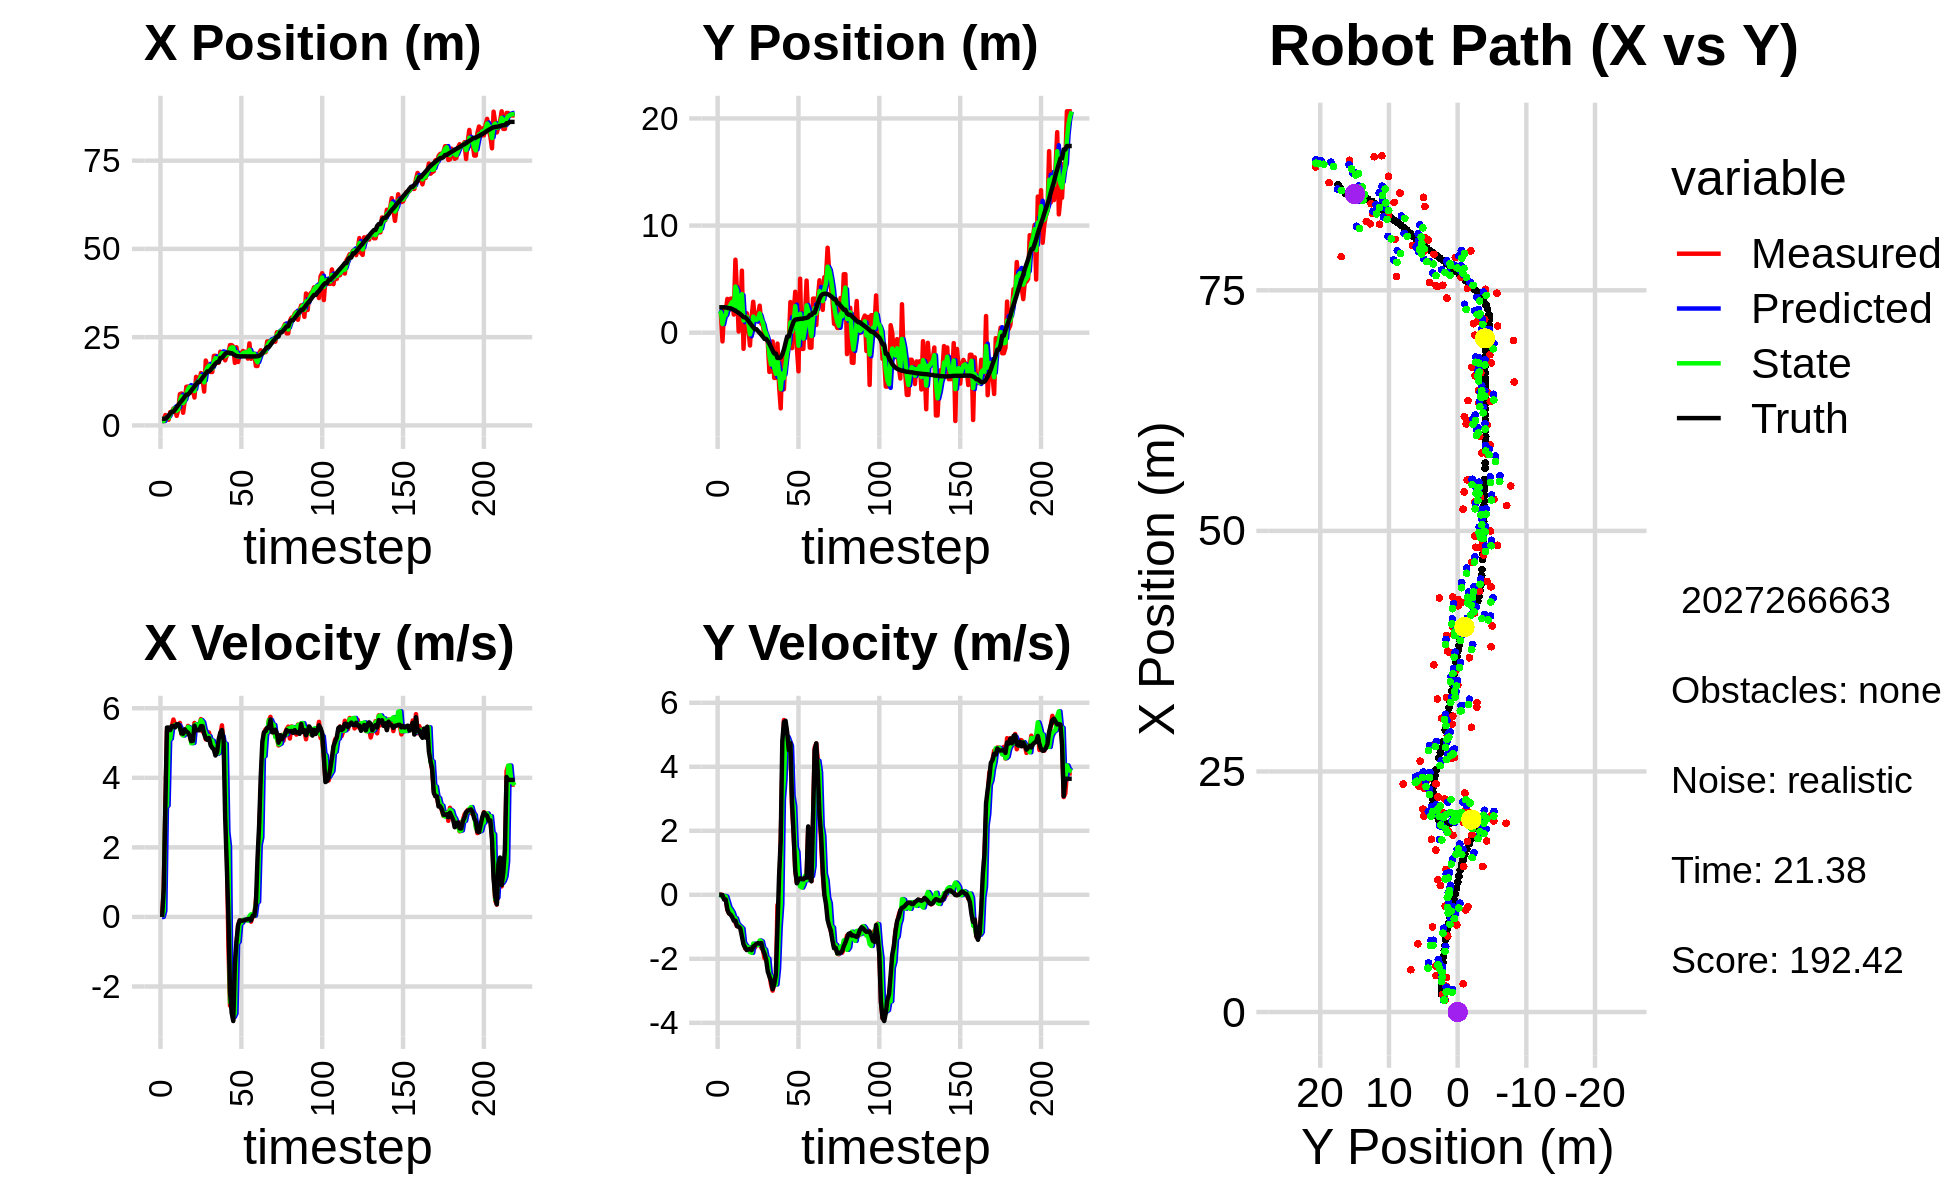

The file beside this chart, header and first rows:
2.434616566153103623e+00, 2.911431670037110120e+00, 0.000000000000000000e+00, -0.000000000000000000e+00, 0.000000000000000000e+00, 0.000000000000000000e+00, 0.000000000000000000e+00, 0.000000000000000000e+00, 1.263525285390527220e+00, 2.079933722647020922e+00, 0.000000000000000000e+00, 0.000000000000000000e+00, 1.870793104272824969e+00, 2.372809648857669540e+00, 0.000000000000000000e+00, 0.000000000000000000e+00, 0.000000000000000000e+00, 1.181363986688666046e-04
1.236602545210341741e+00, 1.788170158706396728e+00, 0.000000000000000000e+00, -0.000000000000000000e+00, 1.263525285390527220e+00, 2.079933722647020922e+00, 0.000000000000000000e+00, 0.000000000000000000e+00, 1.252326841859824125e+00, 2.005717867558871159e+00, -1.111775594087735346e-03, -1.227455144639689154e-02, 1.870793104272824969e+00, 2.372809648857669540e+00, 0.000000000000000000e+00, 0.000000000000000000e+00, 0.000000000000000000e+00, 1.449699630029499531e-04
1.236602545210341741e+00, 1.788170158706396728e+00, 7.889999090508516000e-01, -3.219284852610393845e-04, 1.252215664300415421e+00, 2.004490412414231315e+00, -1.111775594087735346e-03, -1.227455144639689154e-02, 1.248229993532991910e+00, 1.885700957320511906e+00, 1.711932789614863393e-01, -1.196438124728978550e-02, 1.870793104272824969e+00, 2.372809648857669540e+00, 8.000000000000000444e-01, 0.000000000000000000e+00, 8.000000119209289551e-01, 4.080209182575345039e-04
2.943141937098137095e+00, -8.124659387242298969e-01, 3.125996878310701277e+00, -4.366194166211589088e-03, 1.265349321429140472e+00, 1.884504519195782990e+00, 1.711932789614863393e-01, -1.196438124728978550e-02, 2.047299606320552634e+00, 8.076117442786687750e-01, 3.157635842784077163e+00, -6.548056256796219721e-02, 1.904667616477190073e+00, 2.372811046404912361e+00, 3.200000000000000178e+00, -1.200000000000000025e-02, 3.200000047683715820e+00, 1.396735664457082748e-03
1.819945067149301376e+00, 2.161658535999130493e+00, 5.358253056294454808e+00, -8.948403517467114210e-02, 2.363063190598960528e+00, 8.010636880218725553e-01, 3.157635842784077163e+00, -6.548056256796219721e-02, 2.145117365010831278e+00, 1.491313353756690940e+00, 3.202078331437173908e+00, -3.373394257934233392e-02, 2.188416242760651276e+00, 2.372013221622717882e+00, 5.445000000000000284e+00, -1.489999999999999936e-01, 5.447000026702880859e+00, 1.669867336750030518e-02
1.597438931662170658e+00, 1.898580623638726150e+00, 5.358253056294454808e+00, -8.948403517467114210e-02, 2.465325198154548758e+00, 1.487939959498756792e+00, 3.202078331437173908e+00, -3.373394257934233392e-02, 2.070609023855541686e+00, 1.666834793003075577e+00, 5.088151269815833544e+00, -5.375008183305066134e-02, 2.745896101447210746e+00, 2.360168887102194191e+00, 5.445000000000000284e+00, -1.489999999999999936e-01, 5.447000026702880859e+00, 1.669867336750030518e-02
3.773220002595756295e+00, 3.154038069697286062e+00, 5.266005132251614818e+00, -4.707024993775822952e-01, 2.579424150837124952e+00, 1.661459784819770524e+00, 5.088151269815833544e+00, -5.375008183305066134e-02, 3.168543710504398092e+00, 2.366869168506849697e+00, 5.123966647111232398e+00, -2.172703344626291944e-01, 3.368542432876928228e+00, 2.323501465975141844e+00, 5.370000000000000107e+00, -4.560000000000000164e-01, 5.388999938964843750e+00, 8.914820104837417603e-02
3.646727860067775495e+00, 2.106881215029349885e+00, 5.480797652358936567e+00, -5.761768979802311952e-01, 3.680940375215521421e+00, 2.345142135060586774e+00, 5.123966647111232398e+00, -2.172703344626291944e-01, 3.655466157728052501e+00, 2.246115792436826908e+00, 5.476550951225091168e+00, -3.919724649526733495e-01, 3.882538557378738542e+00, 2.277928529606692454e+00, 5.490999999999999659e+00, -5.799999999999999600e-01, 5.520999908447265625e+00, 1.047417446970939636e-01
4.776450484915605976e+00, 3.179199410615488386e+00, 5.675723117705462784e+00, -5.966687236385594950e-01, 4.203121252850561262e+00, 2.206918545941559451e+00, 5.476550951225091168e+00, -3.919724649526733495e-01, 4.495202253778127321e+00, 2.662076342240835558e+00, 5.466063164862485557e+00, -4.645293300441513118e-01, 3.882538557378738542e+00, 2.277928529606692454e+00, 5.485999999999999766e+00, -6.209999999999999964e-01, 5.520999908447265625e+00, 1.047417446970939636e-01
4.776450484915605976e+00, 3.179199410615488386e+00, 5.529537163963410329e+00, -6.617984289597214076e-01, 5.041808570264375788e+00, 2.615623409236420560e+00, 5.466063164862485557e+00, -4.645293300441513118e-01, 4.920441444633978811e+00, 2.874741678694935576e+00, 5.521282967582806123e+00, -5.484811690658356609e-01, 4.508007765285332979e+00, 2.211139930628117423e+00, 5.450999999999999623e+00, -6.959999999999999520e-01, 5.494999885559082031e+00, 1.191176325082778931e-01
2.694673300080871137e+00, 1.696969015564098182e+00, 5.543483536573036830e+00, -7.575044105404963313e-01, 5.472569741392259601e+00, 2.819893561788351821e+00, 5.521282967582806123e+00, -5.484811690658356609e-01, 4.150284549917907739e+00, 2.273220203053514243e+00, 5.491045807755432051e+00, -7.050355417891023269e-01, 5.135113477773747270e+00, 2.135132087756555386e+00, 5.538999999999999702e+00, -8.090000000000000524e-01, 5.598000049591064453e+00, 1.358066052198410034e-01
4.397505045078244912e+00, 6.818812055441311415e+00, 5.526665163193018593e+00, -8.717768213214283080e-01, 4.699389130693450767e+00, 2.202716648874603944e+00, 5.491045807755432051e+00, -7.050355417891023269e-01, 4.561349333276452533e+00, 4.312202480658465120e+00, 5.518832950939421167e+00, -7.321339116311657014e-01, 5.761513471931249519e+00, 2.048503561321397992e+00, 5.538999999999999702e+00, -8.090000000000000524e-01, 5.598000049591064453e+00, 1.564510166645050049e-01
8.849863290645705760e+00, 3.658735705600346222e+00, 5.578201733643407323e+00, -9.821210758830599685e-01, 5.113232628370394828e+00, 4.238989089495348139e+00, 5.518832950939421167e+00, -7.321339116311657014e-01, 6.905490791642050930e+00, 3.950873911424440443e+00, 5.439635659707999338e+00, -8.962943286531606102e-01, 6.394940137980177575e+00, 1.947306109550598574e+00, 5.459999999999999964e+00, -9.769999999999999796e-01, 5.546999931335449219e+00, 1.742779612541198730e-01
9.053101301496031539e+00, 1.112267502783802764e-01, 5.252837345099067079e+00, -9.882927618278753990e-01, 7.449454357612850686e+00, 3.861244478559124449e+00, 5.439635659707999338e+00, -8.962943286531606102e-01, 8.189212990904110256e+00, 2.143041469897721818e+00, 5.275037231918235037e+00, -9.573814072082590387e-01, 6.910740614152484085e+00, 1.855115725532784587e+00, 5.277999999999999581e+00, -9.979999999999999982e-01, 5.370999813079833984e+00, 1.859705448150634766e-01
3.579410553497150538e+00, 1.612329064276724955e+00, 5.314751251131706766e+00, -9.999415263276251187e-01, 8.716716714095934293e+00, 2.047303329176895836e+00, 5.275037231918235037e+00, -9.573814072082590387e-01, 6.295082867735090737e+00, 1.840047290077112985e+00, 5.214800626216924861e+00, -1.002176286499365965e+00, 7.516083478760977599e+00, 1.740535630522831223e+00, 5.267999999999999794e+00, -1.048999999999999932e+00, 5.370999813079833984e+00, 1.859705448150634766e-01
7.083528995588501687e+00, 5.791451408293713854e+00, 5.354038135155088973e+00, -1.125219434628796478e+00, 6.816562930356782957e+00, 1.739829661427176433e+00, 5.214800626216924861e+00, -1.002176286499365965e+00, 6.930508701234384894e+00, 3.605250988947311441e+00, 5.359514884196673101e+00, -1.051440520248712485e+00, 8.132513761356218396e+00, 1.608505202915255783e+00, 5.394999999999999574e+00, -1.296000000000000041e+00, 5.547999858856201172e+00, 2.071480751037597656e-01
1.094558405935519652e+01, -1.501048790526998689e+00, 5.282245224423316010e+00, -1.361950643999308985e+00, 7.466460189654052115e+00, 3.500106936922440237e+00, 5.359514884196673101e+00, -1.051440520248712485e+00, 9.112232954057983392e+00, 1.136614267332229478e+00, 5.285490610728171390e+00, -1.496160421964375820e+00, 8.724030256227887747e+00, 1.453876270757476830e+00, 5.331000000000000405e+00, -1.550999999999999934e+00, 5.552000045776367188e+00, 2.523396015167236328e-01
1.099850308900901474e+01, 1.817064656287939561e+00, 5.492354548876495990e+00, -1.674695999950803094e+00, 9.640782015130801241e+00, 9.869982251357918290e-01, 5.285490610728171390e+00, -1.496160421964375820e+00, 1.025852866991952794e+01, 1.370719511512490607e+00, 5.462228788245474753e+00, -1.567584580370317893e+00, 8.724030256227887747e+00, 1.453876270757476830e+00, 5.301000000000000156e+00, -1.647999999999999909e+00, 5.552000045776367188e+00, 2.959589660167694092e-01
1.099850308900901474e+01, 1.817064656287939561e+00, 5.247945217626328152e+00, -1.718008492768228646e+00, 1.080475154874407551e+01, 1.213961053475458796e+00, 5.462228788245474753e+00, -1.567584580370317893e+00, 1.087598856828055993e+01, 1.490773722580941651e+00, 5.437137266580550410e+00, -1.629548157287401766e+00, 9.232607603398585994e+00, 1.299150659387106055e+00, 5.209999999999999964e+00, -1.727000000000000091e+00, 5.488999843597412109e+00, 3.163720369338989258e-01
9.323367059611333829e+00, 4.418346423132758494e-01, 5.043556712586748425e+00, -1.695752854167546397e+00, 1.141970229493861488e+01, 1.327818906852201497e+00, 5.437137266580550410e+00, -1.629548157287401766e+00, 1.048308826767664037e+01, 9.165103069245634781e-01, 4.994852886182455265e+00, -1.637768336373943256e+00, 9.834009885894024805e+00, 1.101919127418378386e+00, 5.054000000000000270e+00, -1.707999999999999963e+00, 5.335000038146972656e+00, 3.243477642536163330e-01
1.060867102477122081e+01, -1.195182012482718825e+00, 5.074766977736822504e+00, -1.684384287237271627e+00, 1.098257355629488607e+01, 7.527334732871691081e-01, 4.994852886182455265e+00, -1.637768336373943256e+00, 1.081405632073602519e+01, -1.565203993200690036e-01, 5.003037963247000341e+00, -1.787931670614714363e+00, 1.043529009828116649e+01, 8.996485007653393096e-01, 5.059999999999999609e+00, -1.691000000000000059e+00, 5.335000038146972656e+00, 3.204722702503204346e-01
7.892872572140878340e+00, 1.445624067443249450e+00, 5.577977162275908896e+00, -1.733047233331385328e+00, 1.131436011706072442e+01, -3.353135663815404177e-01, 5.003037963247000341e+00, -1.787931670614714363e+00, 9.714122108831238833e+00, 4.951561502099781631e-01, 5.507595940575527926e+00, -1.812220502400043509e+00, 1.102145457280134266e+01, 7.065979966484149388e-01, 5.500000000000000000e+00, -1.729999999999999982e+00, 5.765999794006347656e+00, 3.012392222881317139e-01
1.375907635694509246e+01, 2.888330413394636587e+00, 5.420902128172630619e+00, -1.634645572306782979e+00, 1.026488170288879154e+01, 3.139340999699737900e-01, 5.507595940575527926e+00, -1.812220502400043509e+00, 1.189489520283207824e+01, 1.513023271613918030e+00, 5.539741995302263966e+00, -1.524860866959190764e+00, 1.164869380003730193e+01, 5.118624698209287560e-01, 5.362000000000000099e+00, -1.616000000000000103e+00, 5.600999832153320312e+00, 2.928735613822937012e-01
1.228540227038970301e+01, 1.240105046680465506e+00, 5.475474663523415941e+00, -1.651101643855668710e+00, 1.244886940236230544e+01, 1.360537184917999021e+00, 5.539741995302263966e+00, -1.524860866959190764e+00, 1.237753709645183520e+01, 1.301695810237954110e+00, 5.471993846896108238e+00, -1.555369875404849722e+00, 1.226855540273656153e+01, 3.274654876492345545e-01, 5.373000000000000220e+00, -1.580000000000000071e+00, 5.600999832153320312e+00, 2.928735613822937012e-01
1.228540227038970301e+01, 1.240105046680465506e+00, 5.483225654239623381e+00, -1.560653664468346191e+00, 1.292473648114144602e+01, 1.146158822697469049e+00, 5.471993846896108238e+00, -1.555369875404849722e+00, 1.262339294847480708e+01, 1.189553667185498043e+00, 5.485537602982011762e+00, -1.553008780280823897e+00, 1.226855540273656153e+01, 3.274654876492345545e-01, 5.365999999999999659e+00, -1.532000000000000028e+00, 5.579999923706054688e+00, 2.772907018661499023e-01
1.483601796654230753e+01, 1.693398071432806518e+00, 5.688565376867847689e+00, -1.565319481267661628e+00, 1.317194670877300844e+01, 1.034252789157415586e+00, 5.485537602982011762e+00, -1.553008780280823897e+00, 1.393404348399514170e+01, 1.343431401473789144e+00, 5.658811460727473985e+00, -1.576092514293003788e+00, 1.288584208536913067e+01, 1.532687680097649108e-01, 5.487000000000000099e+00, -1.508000000000000007e+00, 5.581999778747558594e+00, 2.685237526893615723e-01
1.314424812834450940e+01, 2.524185373131867749e+00, 5.329512557644802584e+00, -1.486736295877473690e+00, 1.449992463006788945e+01, 1.185822150044488765e+00, 5.658811460727473985e+00, -1.576092514293003788e+00, 1.383475143929319628e+01, 1.804839727520198833e+00, 5.600296809564368594e+00, -1.426065622247019826e+00, 1.350866770773846604e+01, -1.805453109141197388e-02, 5.482000000000000206e+00, -1.526999999999999913e+00, 5.690000057220458984e+00, 2.720467448234558105e-01
9.576540231666532677e+00, 8.398584858138827824e-01, 5.509818937894119806e+00, -1.651483455569809689e+00, 1.439478112024963252e+01, 1.662233165295496917e+00, 5.600296809564368594e+00, -1.426065622247019826e+00, 1.219044325902749648e+01, 1.268162972444283110e+00, 5.390765046967650242e+00, -1.455289858600641972e+00, 1.412185740502024700e+01, -1.914239389958906634e-01, 5.261000000000000121e+00, -1.508000000000000007e+00, 5.473000049591064453e+00, 2.912133038043975830e-01
1.837130832658944612e+01, 6.846973430795921800e-01, 5.105180935622235516e+00, -1.713287798245436866e+00, 1.272951976372426230e+01, 1.122633986584218979e+00, 5.390765046967650242e+00, -1.455289858600641972e+00, 1.536672963157541361e+01, 9.187487944348654567e-01, 5.270596050691863432e+00, -1.668238018245568721e+00, 1.472564005896314399e+01, -3.771775228641551236e-01, 5.134000000000000341e+00, -1.723000000000000087e+00, 5.414999961853027344e+00, 3.237872421741485596e-01
1.694863009494510919e+01, -3.182626830527027217e-01, 5.168055048134639229e+00, -1.981774540734173362e+00, 1.589378923664460075e+01, 7.519249926103085402e-01, 5.270596050691863432e+00, -1.668238018245568721e+00, 1.638523672963253830e+01, 2.366136939003654627e-01, 5.179821902833882774e+00, -1.710319120270766158e+00, 1.531428408654888251e+01, -5.826638203170554364e-01, 5.091999999999999638e+00, -1.844000000000000083e+00, 5.414999961853027344e+00, 3.661723732948303223e-01
1.694863009494510919e+01, -3.182626830527027217e-01, 5.302508566373353993e+00, -2.033332923312508367e+00, 1.690321891991592551e+01, 6.558178187328883579e-02, 5.179821902833882774e+00, -1.710319120270766158e+00, 1.693571099222048204e+01, -1.129604295341792020e-01, 5.195960664023728803e+00, -1.966666313846109571e+00, 1.531428408654888251e+01, -5.826638203170554364e-01, 5.147000000000000242e+00, -2.020999999999999908e+00, 5.530000209808349609e+00, 3.661723732948303223e-01
1.512846094368279459e+01, -8.911506552307476570e-01, 5.088141577169440488e+00, -2.153239732238332316e+00, 1.745530705862285359e+01, -3.096270609187901646e-01, 5.195960664023728803e+00, -1.966666313846109571e+00, 1.639390120524869943e+01, -5.908934253614819276e-01, 5.031229369033745513e+00, -1.993353923109810300e+00, 1.580513644265648487e+01, -7.789717184891626900e-01, 4.935999999999999943e+00, -2.398000000000000131e+00, 5.487999916076660156e+00, 4.003347456455230713e-01
1.512652635583305916e+01, -3.664013908971661682e+00, 4.950460436764169359e+00, -2.473478638959766940e+00, 1.689702414215207327e+01, -7.902288176724630020e-01, 5.031229369033745513e+00, -1.993353923109810300e+00, 1.605134209891413022e+01, -2.115669481202655966e+00, 5.068321737319456233e+00, -2.519359823375290297e+00, 1.637964892405219786e+01, -1.038920686914293956e+00, 4.860999999999999766e+00, -2.547000000000000153e+00, 5.487999916076660156e+00, 4.633645117282867432e-01
1.968198585551770563e+01, -3.608447359429254320e+00, 4.893518916920647222e+00, -2.798078368432792562e+00, 1.655817427264607744e+01, -2.367605463540185085e+00, 5.068321737319456233e+00, -2.519359823375290297e+00, 1.800923201551688635e+01, -2.964165436204076354e+00, 4.911263676199985717e+00, -2.548202322937518804e+00, 1.693801188509495148e+01, -1.334509180469447998e+00, 4.812999999999999723e+00, -2.690999999999999837e+00, 5.513999938964843750e+00, 5.194205641746520996e-01
1.973199987421276447e+01, -8.144656877798296390e-01, 4.761283442692120005e+00, -2.995130210582817032e+00, 1.850035838313688430e+01, -3.218985668497828190e+00, 4.911263676199985717e+00, -2.548202322937518804e+00, 1.906314104885165150e+01, -2.112910165894049008e+00, 4.907386089155392206e+00, -2.718691628809185801e+00, 1.748204874975182932e+01, -1.660857485675170553e+00, 4.642000000000000348e+00, -2.948999999999999844e+00, 5.500000000000000000e+00, 5.615131258964538574e-01
1.777047133501436704e+01, -4.220115708292713208e+00, 4.736314386046792002e+00, -2.786099384232466392e+00, 1.955387965776719028e+01, -2.384779328774967677e+00, 4.907386089155392206e+00, -2.718691628809185801e+00, 1.874505503956167374e+01, -3.254382061809289794e+00, 4.693494529442871155e+00, -2.680064020770497102e+00, 1.792909693754187117e+01, -1.941197680299485917e+00, 4.740999999999999659e+00, -2.787999999999999812e+00, 5.500000000000000000e+00, 5.317291021347045898e-01
1.777047133501436704e+01, -4.220115708292713208e+00, 4.742347881379268770e+00, -2.789648540023328849e+00, 1.921440449250595961e+01, -3.522388463886339416e+00, 4.693494529442871155e+00, -2.680064020770497102e+00, 1.853709816283353362e+01, -3.843839515077363433e+00, 4.724172798546713459e+00, -2.802624734402419548e+00, 1.792909693754187117e+01, -1.941197680299485917e+00, 5.110000000000000320e+00, -2.500000000000000000e+00, 5.689000129699707031e+00, 5.317291021347045898e-01
2.087448740018557913e+01, -1.016502903338928787e+00, 5.223441590477134078e+00, -3.161405933970241611e-01, 1.900951544268820470e+01, -4.124101988517605122e+00, 4.724172798546713459e+00, -2.802624734402419548e+00, 1.985488935834865742e+01, -2.556686646598011148e+00, 5.154002515039358912e+00, -2.307577298032302604e+00, 1.911100840624374086e+01, -2.359909819370122896e+00, 5.299000000000000377e+00, -1.026999999999999913e+00, 5.407000064849853516e+00, 6.044968962669372559e-02
2.047022748018031990e+01, -4.945087478525612923e+00, 5.507921354171709361e+00, -3.333582840222644172e-01, 2.037028960985259474e+01, -2.787444376401241541e+00, 5.154002515039358912e+00, -2.307577298032302604e+00, 2.044933049031802597e+01, -3.777685300421881553e+00, 5.200224001535528551e+00, -1.022782425852958088e+00, 1.911100840624374086e+01, -2.359909819370122896e+00, 5.373000000000000220e+00, 6.009999999999999787e-01, 5.407000064849853516e+00, 6.044968962669372559e-02
1.961595939121108145e+01, -7.063149260424500753e+00, 4.965022875320763696e+00, 1.649960766285312852e+00, 2.096935289047157980e+01, -3.879963543007177496e+00, 5.200224001535528551e+00, -1.022782425852958088e+00, 2.036122836656834423e+01, -5.276552359379753199e+00, 4.933484110292482683e+00, -2.973295252301486613e-01, 1.972504496583793809e+01, -2.306970881216390268e+00, 5.094000000000000306e+00, 1.693999999999999950e+00, 5.368999958038330078e+00, -3.208354413509368896e-01
1.843595838580357338e+01, -2.065042847105760693e+00, 3.956884916047403333e+00, 3.961295558886595014e+00, 2.085457677759759321e+01, -5.306285311902768420e+00, 4.933484110292482683e+00, -2.973295252301486613e-01, 1.960685468175822166e+01, -3.808948201313161697e+00, 4.981023753487161088e+00, 2.969018361196177569e+00, 2.026574206356325192e+01, -2.003284262636495061e+00, 2.861000000000000210e+00, 4.812000000000000277e+00, 5.598999977111816406e+00, -7.859551906585693359e-01
1.985272723417832452e+01, -5.281332777217862429e+00, 2.059576586766066697e+00, 5.460498135016504051e+00, 2.010495705710693670e+01, -3.512046365193544073e+00, 4.981023753487161088e+00, 2.969018361196177569e+00, 2.008956523258429883e+01, -4.247164176821458526e+00, 2.447402078010563642e+00, 3.609690081906092196e+00, 2.057175898590699603e+01, -1.572604702659980758e+00, 1.493000000000000105e+00, 5.395999999999999908e+00, 5.598999977111816406e+00, -1.210118055343627930e+00
2.063091103348913791e+01, -1.910576211591670237e+00, -8.249945693738270913e-01, 5.324465051423027617e+00, 2.033430544038535359e+01, -3.886195168630849128e+00, 2.447402078010563642e+00, 3.609690081906092196e+00, 2.017500816345797432e+01, -2.974996764001024196e+00, 2.034935206846892441e+00, 4.966959936712984636e+00, 2.065792727507048454e+01, -9.518721561238886464e-01, 3.000000000000000062e-03, 5.437000000000000277e+00, 5.436999797821044922e+00, -1.724518060684204102e+00
2.275147151981967752e+01, -1.057905839538540116e+00, -2.551960526001172624e+00, 4.982479506124774637e+00, 2.037850168414266250e+01, -2.478300770329725733e+00, 2.034935206846892441e+00, 4.966959936712984636e+00, 2.171552574960748672e+01, -1.806316833519098886e+00, -2.450998010770921276e+00, 4.928541570597912980e+00, 2.046525454556994816e+01, -3.551500302368275075e-01, -2.149999999999999911e+00, 5.073999999999999844e+00, 5.511000156402587891e+00, -2.044145822525024414e+00
2.275147151981967752e+01, -1.057905839538540116e+00, -2.412920240995430454e+00, 4.711015522450860082e+00, 2.147042594853039432e+01, -1.313462676459307588e+00, -2.450998010770921276e+00, 4.928541570597912980e+00, 2.208000907958148673e+01, -1.196041831572118186e+00, -2.477927271890261629e+00, 4.788078003708223562e+00, 2.046525454556994816e+01, -3.551500302368275075e-01, -2.751999999999999780e+00, 4.517000000000000348e+00, 5.289000034332275391e+00, -2.044145822525024414e+00
2.234750986123968985e+01, 2.859491063286096590e+00, -2.936530552012039941e+00, 4.676459184632180133e+00, 2.183221635239246083e+01, -7.172340312012958075e-01, -2.477927271890261629e+00, 4.788078003708223562e+00, 2.208647325613960533e+01, 9.688262299420066226e-01, -2.876615216913324780e+00, 4.655757005932355419e+00, 2.016089701708651916e+01, 1.742388738051911801e-01, -2.992999999999999883e+00, 4.738000000000000433e+00, 5.604000091552734375e+00, -2.131506204605102539e+00
1.771716761633414450e+01, -1.442769812712560329e+00, -1.704161219652267523e+00, 2.735610326252132296e+00, 2.179881173444827169e+01, 1.434401930535242231e+00, -2.876615216913324780e+00, 4.655757005932355419e+00, 1.999527446944506792e+01, 1.084623503982418136e-01, -2.777926558533730272e+00, 3.094217628261857200e+00, 1.987471461314125776e+01, 6.284183990063032521e-01, -1.350999999999999979e+00, 2.904999999999999805e+00, 3.203999996185302734e+00, -2.127923488616943359e+00
2.213076591478535349e+01, 1.854569209507413330e+00, -8.151921932461801967e-01, 1.889662945924550641e+00, 1.971748181359169649e+01, 4.178841132244275336e-01, -2.777926558533730272e+00, 3.094217628261857200e+00, 2.071833568789510949e+01, 1.047654759516774892e+00, -7.730222373797843716e-01, 2.767299218054974475e+00, 1.964276576027580745e+01, 1.043833567554283803e+00, -6.979999999999999538e-01, 1.877999999999999892e+00, 2.003999948501586914e+00, -1.978071570396423340e+00
1.796024727875010996e+01, 3.824087096405647035e+00, -2.312571792439110929e-01, 7.627116772455103666e-01, 2.064103346415713247e+01, 1.324384681322272383e+00, -7.730222373797843716e-01, 2.767299218054974475e+00, 1.943183621703425601e+01, 2.473263792155770968e+00, -7.144080352493756836e-01, 1.481903352400847362e+00, 1.957562899647611943e+01, 1.219524098266979717e+00, -2.399999999999999911e-01, 7.670000000000000151e-01, 8.040000200271606445e-01, -1.865189909934997559e+00
2.051735466706153233e+01, -1.353651689149074411e+00, -1.008019401788497610e-01, 3.746771646855395765e-01, 1.936039541350931970e+01, 2.621454127395855593e+00, -7.144080352493756836e-01, 1.481903352400847362e+00, 1.987433720114720259e+01, 6.970262398434297069e-01, -1.842282831928310216e-01, 1.338318253735593766e+00, 1.956881594707713745e+01, 1.242933823348504330e+00, -9.900000000000000466e-02, 3.599999999999999867e-01, 3.729999959468841553e-01, -1.833610177040100098e+00
2.007351440187778735e+01, -3.605743573951699865e+00, -1.076389671414050148e-01, 4.523702643616960284e-01, 1.985591437282791816e+01, 8.308580652169891279e-01, -1.842282831928310216e-01, 1.338318253735593766e+00, 1.996473056208542118e+01, -1.211813407421999056e+00, -1.717956085755300011e-01, 4.230073245742631549e-01, 1.956260943439095712e+01, 1.267280413634572778e+00, -1.130000000000000032e-01, 4.670000000000000262e-01, 4.810000061988830566e-01, -1.804396748542785645e+00
2.108364820498209369e+01, 5.042695357377985133e+00, -1.099526873678750988e-01, 5.317512462591480471e-01, 1.994755100122786828e+01, -1.169512674964572785e+00, -1.717956085755300011e-01, 4.230073245742631549e-01, 2.046539320765632297e+01, 1.771485543145526087e+00, -8.223176623914274508e-02, 2.646039724452189379e-01, 1.955627131465987745e+01, 1.295445991983113831e+00, -1.059999999999999970e-01, 5.130000000000000115e-01, 5.239999890327453613e-01, -1.774697422981262207e+00
2.082698023362325301e+01, -1.511594579792660653e+00, -1.032704811819172286e-01, 4.994348786268109075e-01, 2.045717003103240827e+01, 1.797945940390047959e+00, -8.223176623914274508e-02, 2.646039724452189379e-01, 2.062971849076769359e+01, 2.748940110620607946e-01, -9.012276860222749597e-02, 2.261623680802293812e-01, 1.955627131465987745e+01, 1.295445991983113831e+00, -9.400000000000000022e-02, 5.000000000000000000e-01, 5.090000033378601074e-01, -1.774697422981262207e+00
2.082698023362325301e+01, -1.511594579792660653e+00, -8.314222211899088832e-02, 4.849241015597573479e-01, 2.062070621390747149e+01, 2.975102478700837327e-01, -9.012276860222749597e-02, 2.261623680802293812e-01, 2.071588375323986853e+01, -5.470422673598437369e-01, -8.443192324670202586e-02, 3.408487479766204586e-01, 1.955003428503785656e+01, 1.327993584887341871e+00, -7.499999999999999722e-02, 4.829999999999999849e-01, 4.889999926090240479e-01, -1.740599393844604492e+00
1.891985726352502439e+01, 1.514945609513106639e+00, -7.234003417661509505e-02, 5.159534361485127452e-01, 2.070744056091519880e+01, -5.129573925621816466e-01, -8.443192324670202586e-02, 3.408487479766204586e-01, 1.987190587617758197e+01, 4.205205344856396410e-01, -1.049936664302068556e-01, 5.938804648236845063e-01, 1.954529833833577257e+01, 1.357910348162161274e+00, -6.600000000000000311e-02, 5.340000000000000302e-01, 5.379999876022338867e-01, -1.710094809532165527e+00
2.323734092745463897e+01, 4.866426362451144350e+00, -5.986947962853704508e-02, 5.628246868573367756e-01, 1.986140650953456088e+01, 4.799085809680080916e-01, -1.049936664302068556e-01, 5.938804648236845063e-01, 2.140768613072673432e+01, 2.552187279543286724e+00, 2.376963463970371837e-02, 4.565701869093062859e-01, 1.954118800221970531e+01, 1.390604389783150152e+00, -5.700000000000000205e-02, 5.350000000000000311e-01, 5.379999876022338867e-01, -1.676771044731140137e+00
1.885841578278851571e+01, 1.409597923808777020e+00, -1.355290694415524910e-01, 2.090611630890149009e+00, 2.141006309419070419e+01, 2.597844298234217142e+00, 2.376963463970371837e-02, 4.565701869093062859e-01, 2.018694792305173280e+01, 2.052154776960004590e+00, 7.711302160867289368e-02, 1.557600664091154385e+00, 1.953639102006932049e+01, 1.444648755455252953e+00, -9.800000000000000377e-02, 2.136000000000000121e+00, 2.138000011444091797e+00, -1.635533213615417480e+00
2.028789985161221310e+01, -1.393958853846542612e+00, 3.267340678163439122e-02, 5.600477093239767390e-01, 2.019465922521260026e+01, 2.207914843369120028e+00, 7.711302160867289368e-02, 1.557600664091154385e+00, 2.023932974519301098e+01, 4.642749718745251553e-01, 3.840372840224535317e-02, 1.428863663201584977e+00, 1.953351283125207516e+01, 1.648812724763685900e+00, 3.699999999999999817e-02, 5.370000000000000329e-01, 5.379999876022338867e-01, -1.512521982192993164e+00
2.028789985161221310e+01, -1.393958853846542612e+00, 2.492730564225788953e-02, 4.272734862901504949e-01, 2.024317011803323396e+01, 6.071613381946836530e-01, 3.840372840224535317e-02, 1.428863663201584977e+00, 2.026287781938509625e+01, -3.145856779350647559e-01, 3.724228540765264772e-02, 5.829571320479307595e-01, 1.953351283125207516e+01, 1.648812724763685900e+00, 3.500000000000000333e-02, 4.229999999999999871e-01, 4.239999949932098389e-01, -1.512521982192993164e+00
1.682997655910814672e+01, 3.183437420868064027e+00, 4.836424385276667515e-01, 2.371179107726304469e+00, 2.026660204792586129e+01, -2.562899647302716577e-01, 3.724228540765264772e-02, 5.829571320479307595e-01, 1.866587867586114768e+01, 1.443204772067068431e+00, 3.940090173371572080e-01, 9.031300021199586414e-01, 1.956220889093663118e+01, 1.872733546403296812e+00, 3.609999999999999876e-01, 2.396999999999999797e+00, 2.424000024795532227e+00, -1.369589209556579590e+00
1.682997655910814672e+01, 3.183437420868064027e+00, 9.375068595980949882e-01, 4.596363970036376756e+00, 1.870527957759486171e+01, 1.533517772279064273e+00, 3.940090173371572080e-01, 9.031300021199586414e-01, 1.787698401150443317e+01, 2.295571646383740116e+00, 4.356091095099565158e-01, 3.663331068194210616e+00, 1.956220889093663118e+01, 1.872733546403296812e+00, 1.679999999999999938e+00, 4.522000000000000242e+00, 4.823999881744384766e+00, -1.369589209556579590e+00
... 159 more rows
